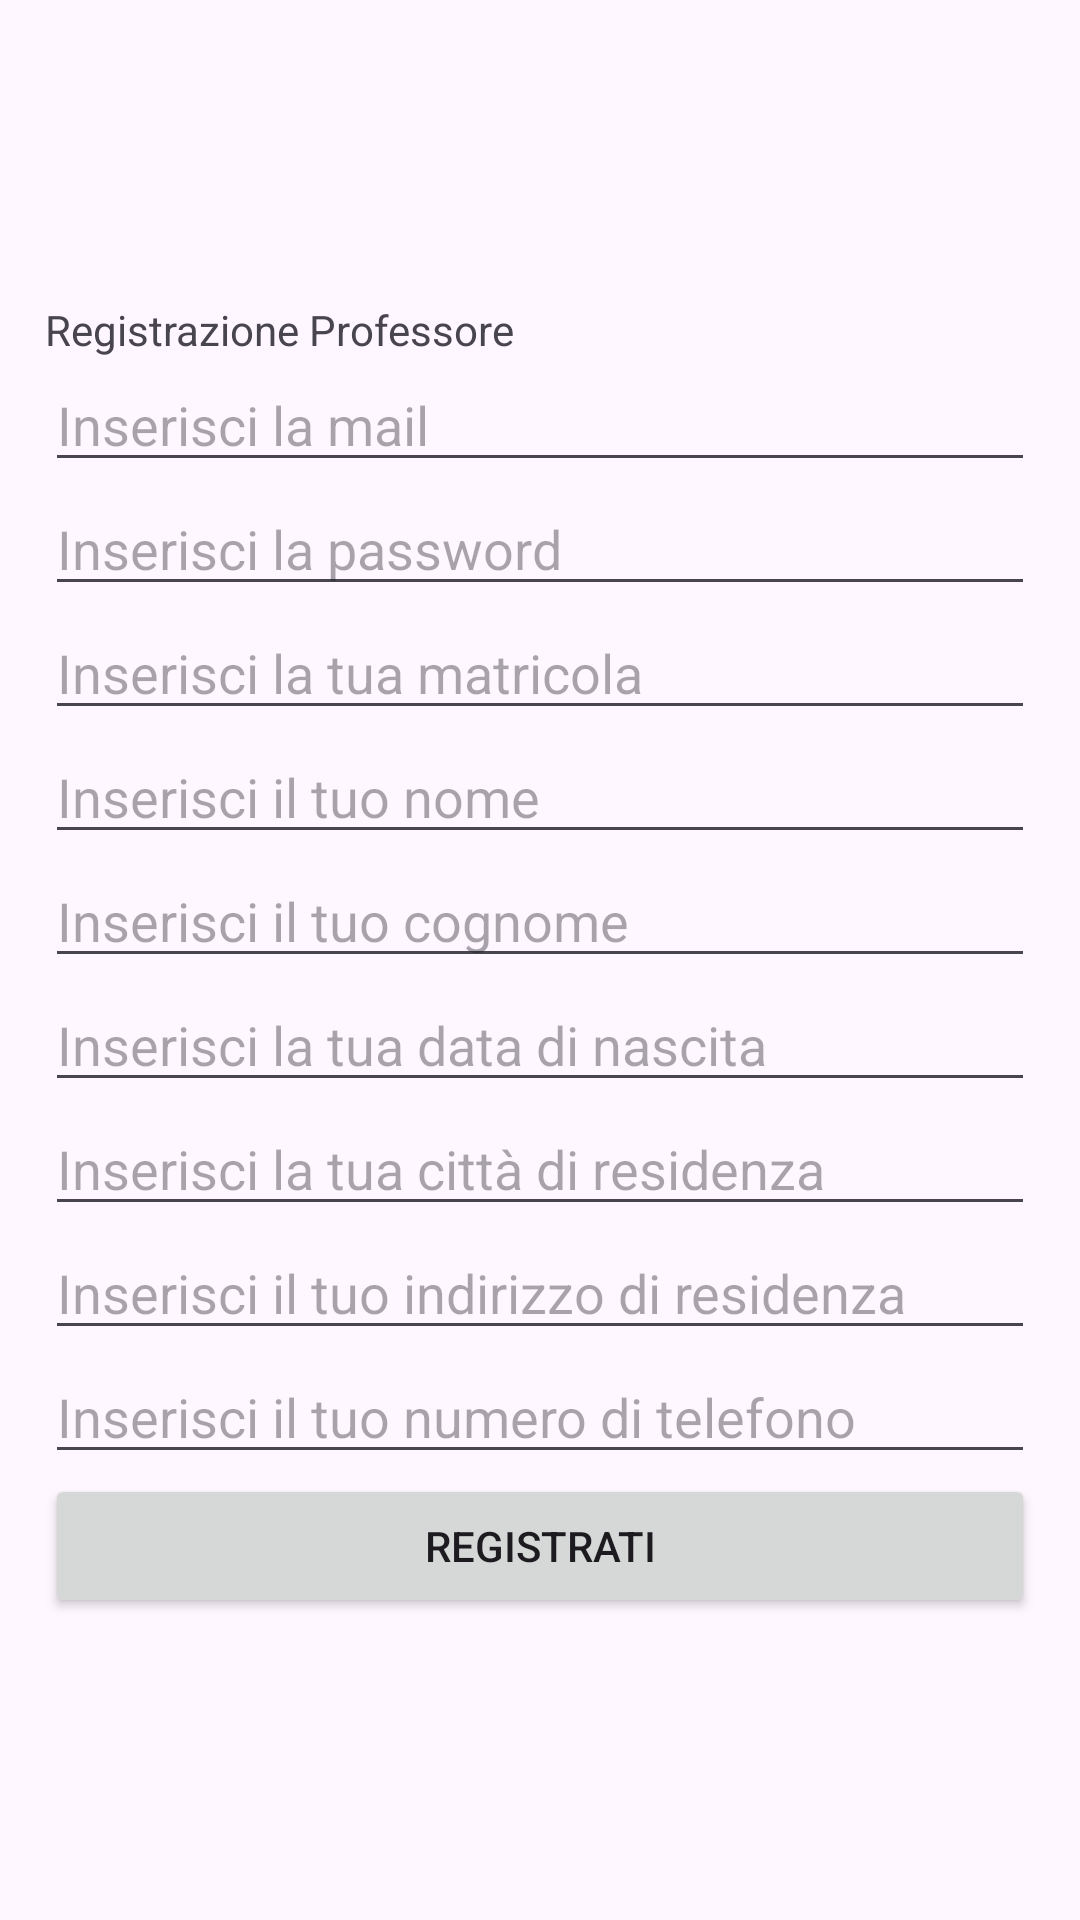

Android layout source for this screen:
<!-- AndroidManifest.xml: application theme Theme.LaureApp -->
<!-- res/layout/activity_registrazione_prof.xml -->
<?xml version="1.0" encoding="utf-8"?>
<LinearLayout
    xmlns:android="http://schemas.android.com/apk/res/android"
    xmlns:app="http:// schemas.android.com/apk/res-auto"
    xmlns:tools="http:// schemas.android.com/tools"
    android:layout_width="match_parent"
    android:layout_height="match_parent"
    android:gravity="center_vertical"
    android:orientation="vertical"
    android:padding="15dp"
    tools:context=".RegistrationActivity">

    
    <TextView
        android:layout_width="wrap_content"
        android:layout_height="wrap_content"
        android:text="Registrazione Professore" />

    
    <EditText
        android:id="@+id/email"
        android:layout_width="match_parent"
        android:layout_height="wrap_content"
        android:hint="Inserisci la mail" />

    
    <EditText
        android:id="@+id/passwd"
        android:layout_width="match_parent"
        android:layout_height="wrap_content"
        android:hint="Inserisci la password"
        android:inputType="textPassword" />

    

    
    <EditText
        android:id="@+id/matricola"
        android:layout_width="match_parent"
        android:layout_height="wrap_content"
        android:hint="Inserisci la tua matricola" />

    <EditText
        android:id="@+id/nome"
        android:layout_width="match_parent"
        android:layout_height="wrap_content"
        android:hint="Inserisci il tuo nome" />

    
    <EditText
        android:id="@+id/cognome"
        android:layout_width="match_parent"
        android:layout_height="wrap_content"
        android:hint="Inserisci il tuo cognome" />

    
    <EditText
        android:id="@+id/nascita"
        android:layout_width="match_parent"
        android:layout_height="wrap_content"
        android:hint="Inserisci la tua data di nascita"
        android:inputType="date" />

    
    <EditText
        android:id="@+id/citta"
        android:layout_width="match_parent"
        android:layout_height="wrap_content"
        android:hint="Inserisci la tua città di residenza" />

    
    <EditText
        android:id="@+id/residenza"
        android:layout_width="match_parent"
        android:layout_height="wrap_content"
        android:hint="Inserisci il tuo indirizzo di residenza" />

    
    <EditText
        android:id="@+id/telefono"
        android:layout_width="match_parent"
        android:layout_height="wrap_content"
        android:hint="Inserisci il tuo numero di telefono"
        android:inputType="phone"/>





    
    <Button
        android:id="@+id/btnregister"
        android:layout_width="match_parent"
        android:layout_height="wrap_content"
        android:text="Registrati" />

    
    <ProgressBar
        android:id="@+id/progressbar"
        android:layout_width="wrap_content"
        android:layout_height="wrap_content"
        android:visibility="gone" />
</LinearLayout>
<!-- resources referenced by this layout -->
<resources>
  <style name="Theme.LaureApp" parent="Theme.Material3.Light.NoActionBar">
          
      </style>
</resources>
